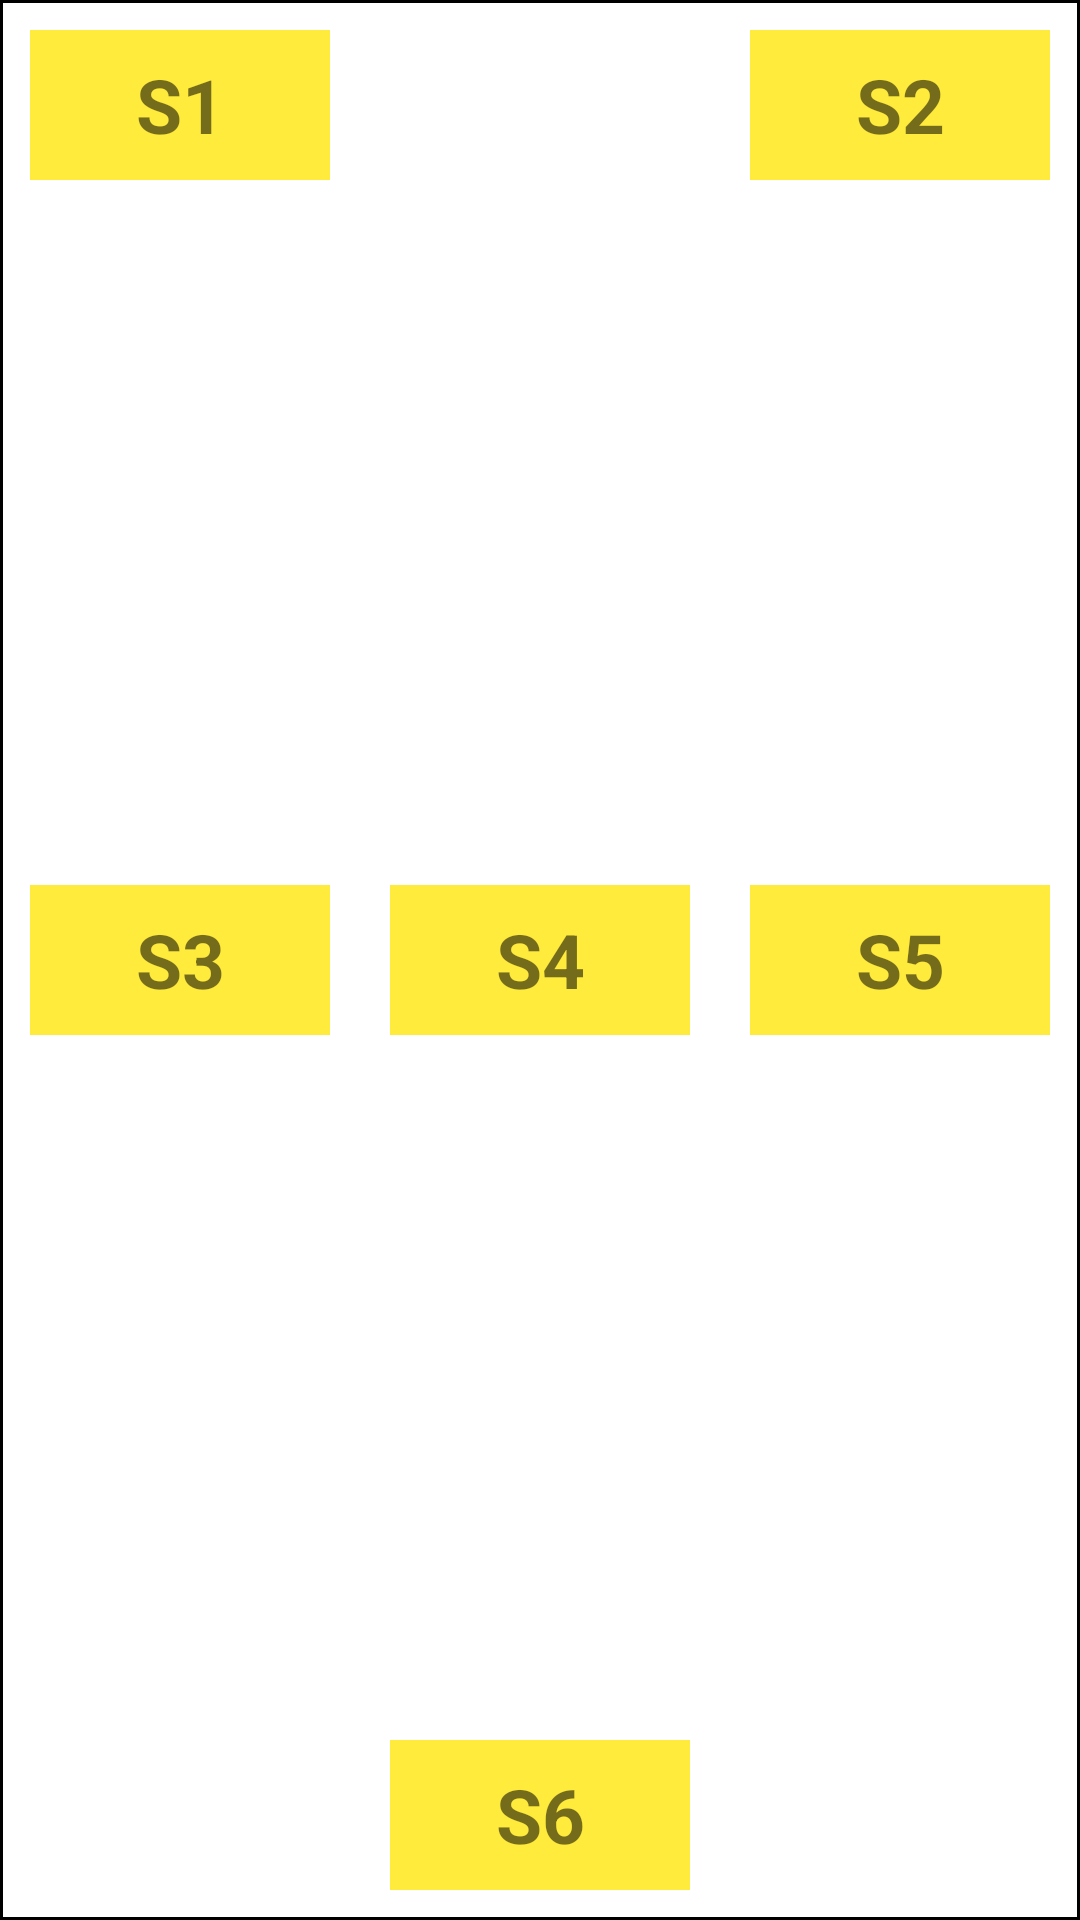

Write the Android layout XML for this screen, with the resource values it uses.
<!-- AndroidManifest.xml: application theme Theme.LayoutsApplication -->
<!-- res/layout/activity_main14.xml -->
<?xml version="1.0" encoding="utf-8"?>
<RelativeLayout xmlns:android="http://schemas.android.com/apk/res/android"
    xmlns:app="http://schemas.android.com/apk/res-auto"
    xmlns:tools="http://schemas.android.com/tools"
    android:layout_width="match_parent"
    android:layout_height="match_parent"
    android:background="@drawable/border"
    tools:context=".MainActivity14">

    <androidx.appcompat.widget.AppCompatTextView
        android:id="@+id/tv1"
        android:layout_width="100dp"
        android:layout_height="50dp"
        android:text="@string/s1"
        android:textSize="25sp"
        android:textStyle="bold"
        android:gravity="center"
        android:background="@color/yellow"/>

    <androidx.appcompat.widget.AppCompatTextView
        android:id="@+id/tv2"
        android:layout_width="100dp"
        android:layout_height="50dp"
        android:text="@string/s2"
        android:textStyle="bold"
        android:textSize="25sp"
        android:gravity="center"
        android:layout_alignParentEnd="true"
        android:background="@color/yellow"/>

    <androidx.appcompat.widget.AppCompatTextView
        android:id="@+id/tv3"
        android:layout_width="100dp"
        android:layout_height="50dp"
        android:text="@string/s3"
        android:layout_centerVertical="true"
        android:textSize="25sp"
        android:gravity="center"
        android:textStyle="bold"
        android:background="@color/yellow" />

    <androidx.appcompat.widget.AppCompatTextView
        android:id="@+id/tvs4"
        android:layout_width="100dp"
        android:layout_height="50dp"
        android:text="@string/s4"
        android:textSize="25sp"
        android:gravity="center"
        android:textStyle="bold"
        android:layout_centerInParent="true"
        android:background="@color/yellow" />

    <androidx.appcompat.widget.AppCompatTextView
        android:id="@+id/tvs5"
        android:layout_width="100dp"
        android:text="@string/s5"
        android:textSize="25sp"
        android:gravity="center"
        android:textStyle="bold"
        android:layout_height="50dp"
        android:layout_alignParentEnd="true"
        android:layout_centerVertical="true"
        android:background="@color/yellow" />

    <androidx.appcompat.widget.AppCompatTextView
        android:id="@+id/tvs6"
        android:layout_width="100dp"
        android:layout_height="50dp"
        android:text="@string/s6"
        android:textSize="25sp"
        android:gravity="center"
        android:textStyle="bold"
        android:layout_alignParentBottom="true"
        android:layout_centerHorizontal="true"
        android:background="@color/yellow" />


</RelativeLayout>
<!-- resources referenced by this layout -->
<resources>
  <color name="yellow">#FFEB3B</color>
  <!-- drawable border (drawable) -->
  <?xml version="1.0" encoding="utf-8"?>
  <shape xmlns:android="http://schemas.android.com/apk/res/android" android:shape="rectangle">
      <solid android:color="@color/white" />
      <stroke android:width="1dip" android:color="#000000"/>
      <padding android:bottom="10dp" android:left="10dp" android:right="10dp" android:top="10dp"/>
  </shape>
  <string name="s1">S1</string>
  <string name="s2">S2</string>
  <string name="s3">S3</string>
  <string name="s4">S4</string>
  <string name="s5">S5</string>
  <string name="s6">S6</string>
  <style name="Theme.LayoutsApplication" parent="Theme.MaterialComponents.DayNight.Bridge">
          
          <item name="colorPrimary">@color/purple_500</item>
          <item name="colorPrimaryVariant">@color/purple_700</item>
          <item name="colorOnPrimary">@color/white</item>
          
          <item name="colorSecondary">@color/teal_200</item>
          <item name="colorSecondaryVariant">@color/teal_700</item>
          <item name="colorOnSecondary">@color/black</item>
          
          <item name="android:statusBarColor">?attr/colorPrimaryVariant</item>
          
      </style>
  <color name="white">#FFFFFFFF</color>
  <color name="purple_500">#FF6200EE</color>
  <color name="purple_700">#FF3700B3</color>
  <color name="teal_200">#FF03DAC5</color>
  <color name="teal_700">#FF018786</color>
  <color name="black">#FF000000</color>
</resources>
